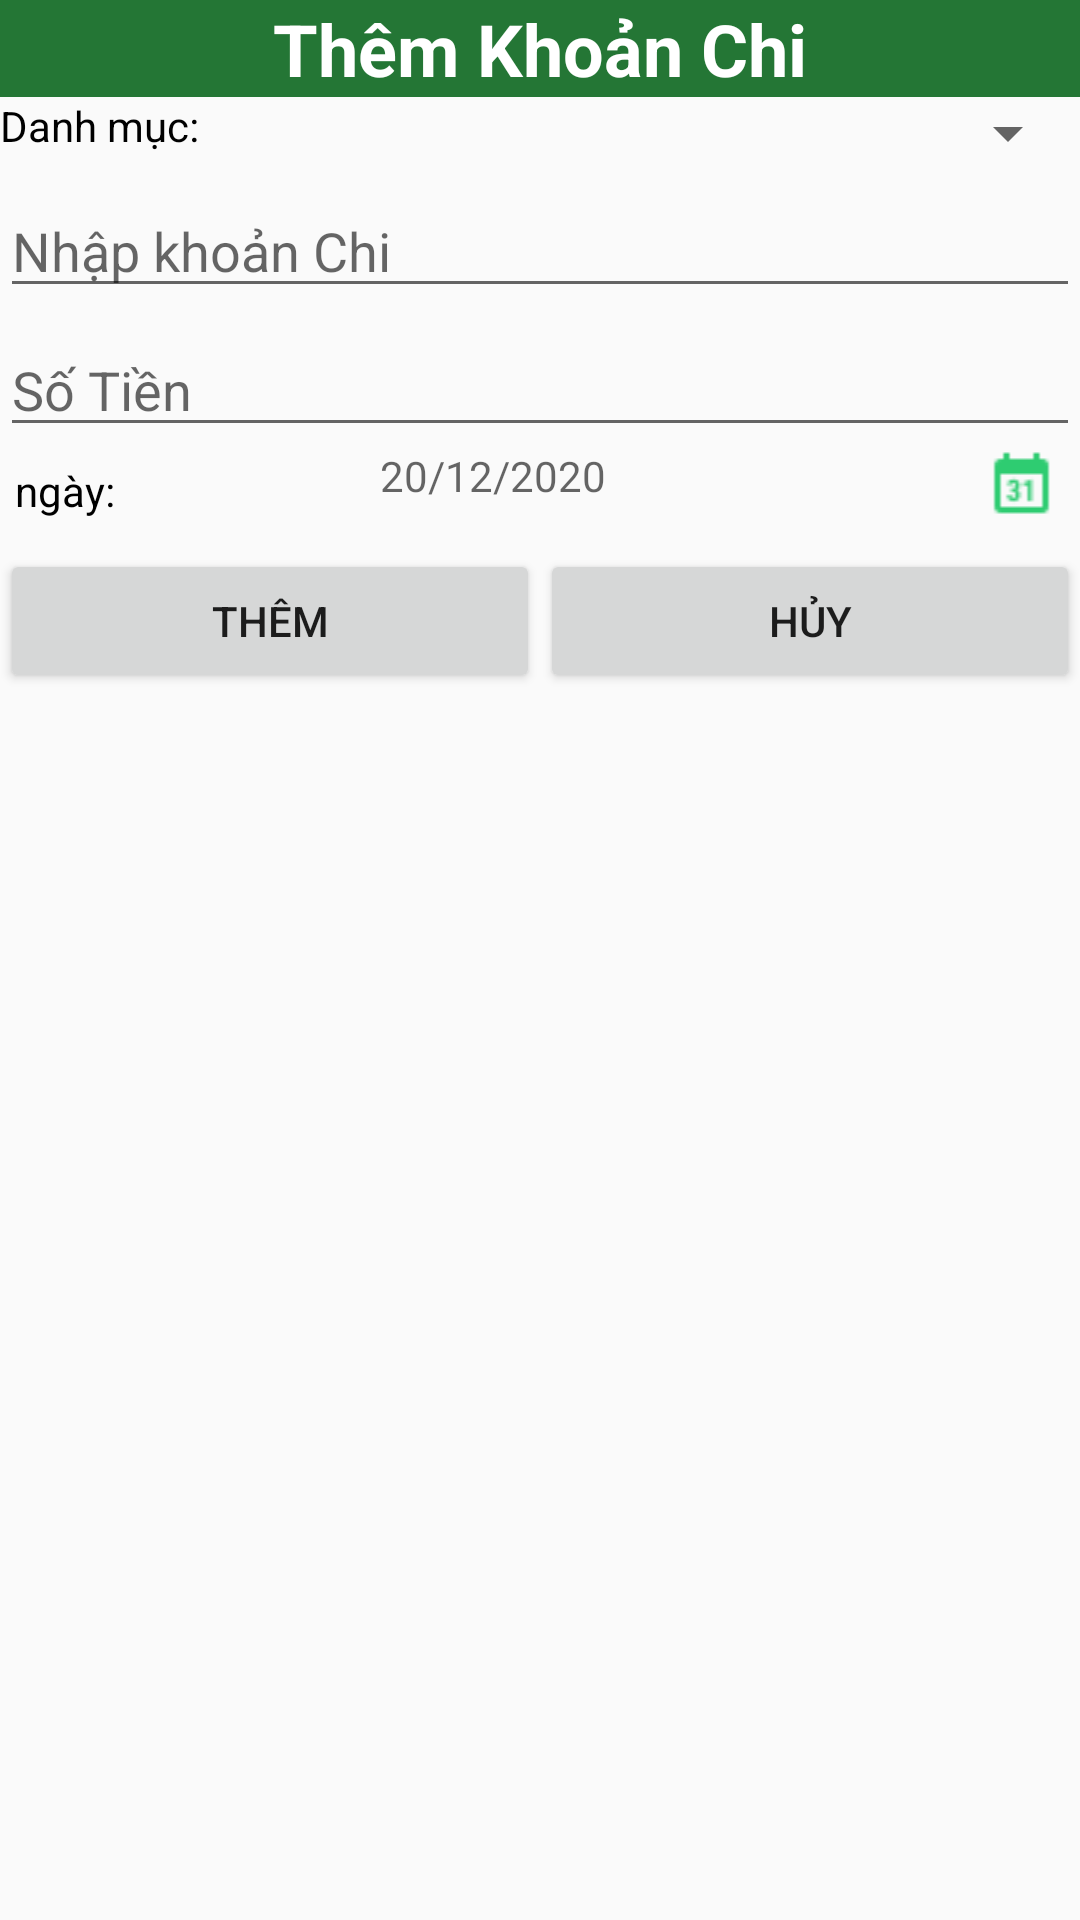

This screen was rendered from an Android layout file. Write that file and the resources it references.
<!-- AndroidManifest.xml: application theme AppTheme -->
<!-- res/layout/dialog_khoanchi.xml -->
<?xml version="1.0" encoding="utf-8"?>
<LinearLayout xmlns:android="http://schemas.android.com/apk/res/android"
    android:layout_width="match_parent"
    android:layout_height="match_parent"
    android:layout_margin="10dp"
    android:orientation="vertical">

    <TextView
        android:layout_width="match_parent"
        android:layout_height="wrap_content"
        android:background="#247635"
        android:gravity="center"
        android:text="Thêm Khoản Chi"
        android:textColor="#fff"
        android:textSize="24dp"
        android:textStyle="bold" />

    <LinearLayout
        android:layout_width="match_parent"
        android:layout_height="wrap_content"
        android:orientation="horizontal">


        <TextView
            android:layout_width="wrap_content"
            android:layout_height="wrap_content"
            android:text="Danh mục:"
            android:textColor="#000" />


        <Spinner
            android:id="@+id/spkhoanchi"
            android:layout_width="match_parent"
            android:layout_height="wrap_content"
            android:layout_marginLeft="10dp">

        </Spinner>
    </LinearLayout>


    <EditText
        android:id="@+id/edtthemkhoanchi"
        android:layout_width="match_parent"
        android:layout_height="wrap_content"
        android:layout_marginTop="5dp"
        android:hint="Nhập khoản Chi" />

    <EditText
        android:id="@+id/edtgia"
        android:layout_width="match_parent"
        android:layout_height="wrap_content"
        android:layout_marginTop="5dp"
        android:inputType="number"
        android:hint="Số Tiền" />

    <LinearLayout
        android:orientation="horizontal"
        android:layout_width="match_parent"
        android:layout_height="wrap_content">

        <TextView
            android:layout_margin="5dp"
            android:layout_weight="3"
            android:textColor="#000"
            android:text="ngày: "
            android:layout_width="0dp"
            android:layout_height="wrap_content" />

        <TextView
            android:layout_weight="5"
            android:id="@+id/tv"
            android:hint="20/12/2020"
            android:layout_width="0dp"
            android:layout_height="wrap_content" />

        <ImageView
            android:id="@+id/chon"
            android:layout_weight="1"
            android:src="@drawable/lich"
            android:layout_width="0dp"
            android:layout_height="wrap_content" />

    </LinearLayout>

    <LinearLayout
        android:layout_width="match_parent"
        android:layout_height="wrap_content"
        android:layout_marginTop="5dp">

        <Button
            android:id="@+id/btnthemkhoanchi"
            android:layout_width="0dp"
            android:layout_height="match_parent"
            android:layout_weight="1"
            android:text="Thêm" />

        <Button
            android:id="@+id/btnhuykhoanchi"
            android:layout_width="0dp"
            android:layout_height="wrap_content"
            android:layout_weight="1"
            android:text="Hủy" />
    </LinearLayout>


</LinearLayout>
<!-- resources referenced by this layout -->
<resources>
  <!-- drawable lich: png bitmap (drawable, 432 bytes) -->
  <style name="AppTheme" parent="Theme.AppCompat.Light.DarkActionBar">
          
          <item name="colorPrimary">#247936</item>
          <item name="colorPrimaryDark">#247936</item>
          <item name="colorAccent">@color/colorAccent</item>
      </style>
  <!-- not gathered from this repository: default colours our renderer supplied (Android Studio template values) -->
  <color name="colorAccent">#FF03DAC5</color>
</resources>
